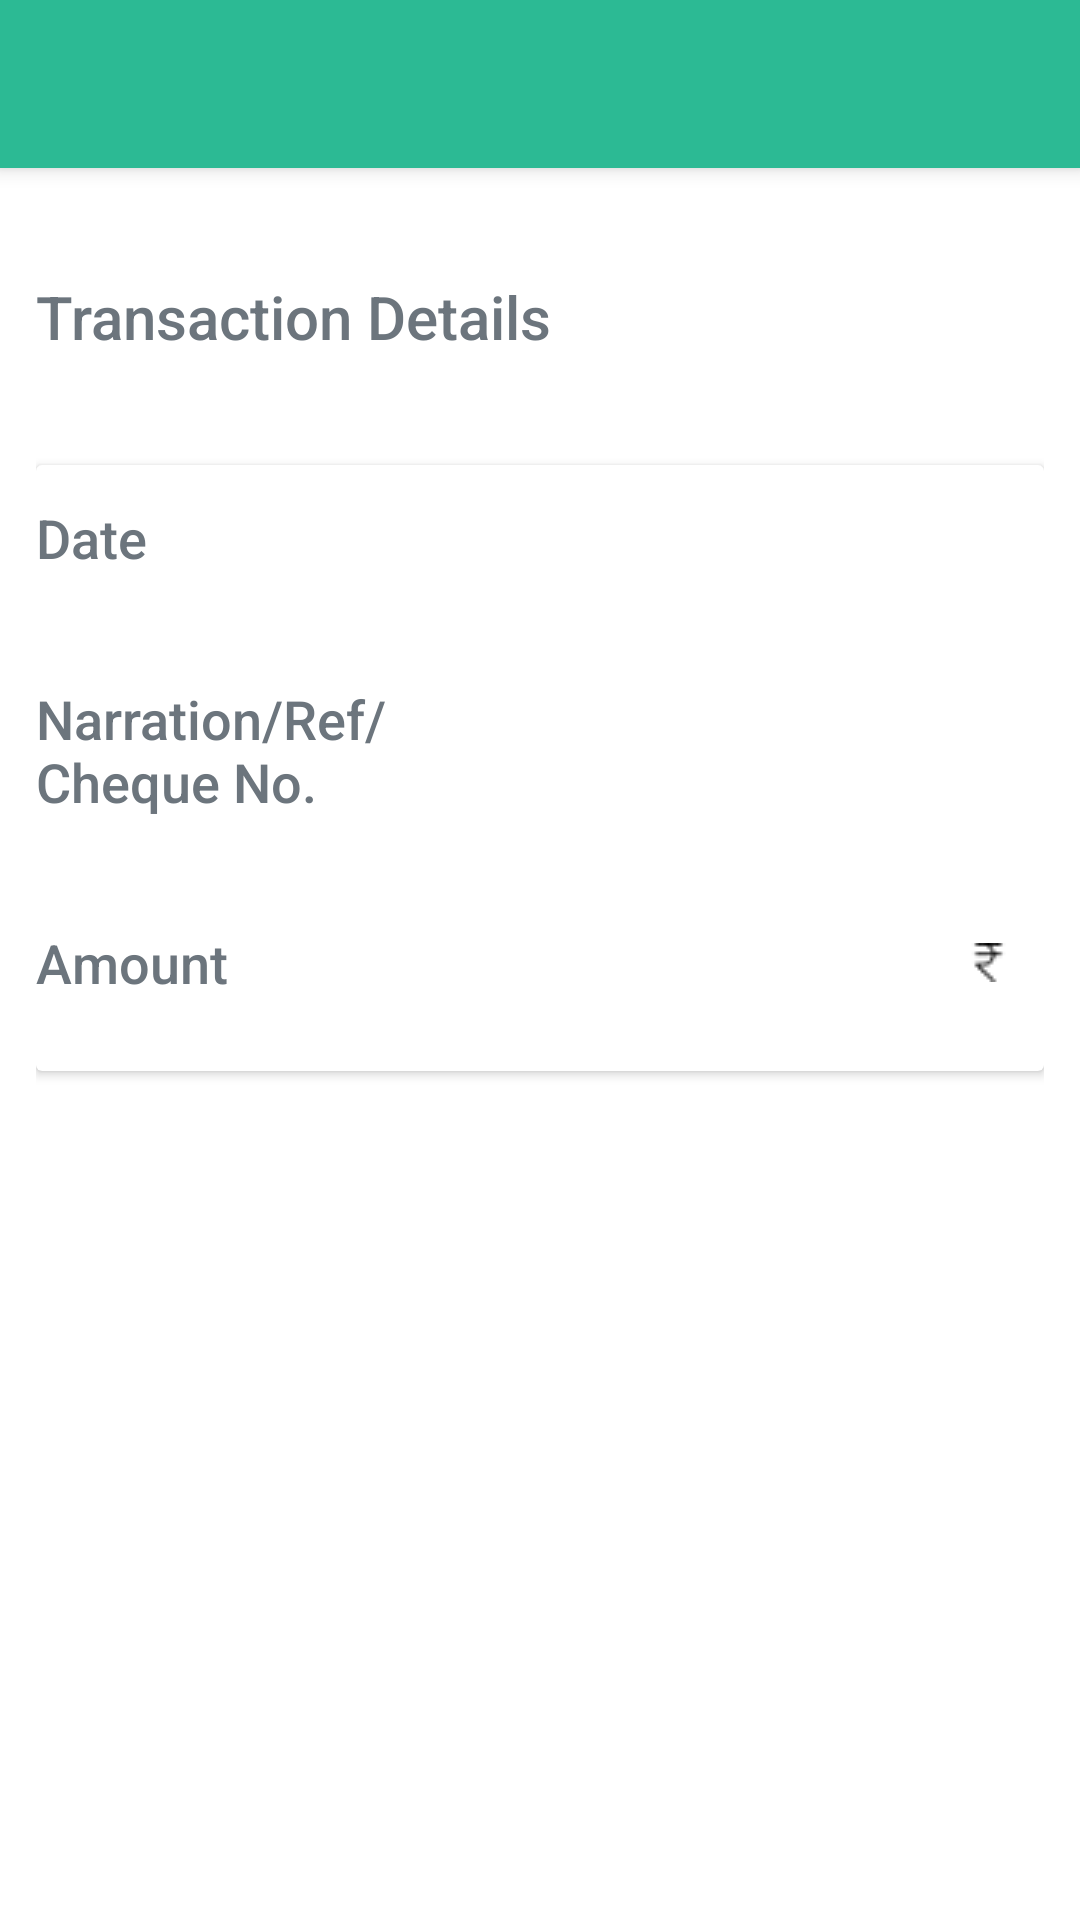

This screen was rendered from an Android layout file. Write that file and the resources it references.
<!-- AndroidManifest.xml: application theme AppTheme -->
<!-- res/layout/activity_intrest_returns.xml -->
<?xml version="1.0" encoding="utf-8"?>
<RelativeLayout xmlns:android="http://schemas.android.com/apk/res/android"
    xmlns:app="http://schemas.android.com/apk/res-auto"
    xmlns:tools="http://schemas.android.com/tools"
    android:layout_width="match_parent"
    android:layout_height="match_parent"
    android:background="#fff"
    tools:context=".IntrestReturnsActivity">

    <LinearLayout
        android:layout_width="match_parent"
        android:layout_height="wrap_content"
        android:orientation="vertical">

        <androidx.appcompat.widget.Toolbar
            android:id="@+id/toolbar"
            android:layout_width="match_parent"
            android:layout_height="?attr/actionBarSize"
            android:background="@color/colorPrimaryDark"
            android:elevation="4dp"
            app:theme="@style/ToolbarTheme" />


        <LinearLayout
            android:layout_width="match_parent"
            android:layout_height="wrap_content"
            android:layout_marginLeft="12dp"
            android:layout_marginTop="24dp"
            android:id="@+id/layout"
            android:layout_marginRight="12dp"
            android:orientation="vertical">

            <TextView
                style="@style/Base.TextAppearance.AppCompat.Title"
                android:layout_width="wrap_content"
                android:layout_height="wrap_content"
                android:layout_marginTop="12dp"
                android:layout_marginBottom="24dp"
                android:drawableLeft="@drawable/details"
                android:drawablePadding="12dp"
                android:text="Transaction Details"
                android:textColor="#6C757D">

            </TextView>

            <androidx.cardview.widget.CardView
                android:id="@+id/card"
                android:layout_width="match_parent"
                android:layout_height="wrap_content"
                android:layout_marginTop="12dp"
                android:layout_marginBottom="12dp"
                android:foreground="?android:attr/selectableItemBackground"
                android:padding="12dp">

                <LinearLayout
                    android:layout_width="match_parent"
                    android:layout_height="wrap_content"
                    android:orientation="vertical">


                    <LinearLayout
                        android:layout_width="match_parent"
                        android:layout_height="wrap_content"
                        android:layout_marginTop="12dp"
                        android:orientation="horizontal"
                        android:weightSum="2">

                        <TextView
                            style="@style/TextAppearance.Widget.AppCompat.Toolbar.Title"
                            android:layout_width="0dp"
                            android:layout_height="wrap_content"
                            android:layout_marginBottom="12dp"
                            android:layout_weight="1"
                            android:text="Date"
                            android:textColor="#6C757D"
                            android:textSize="18sp">

                        </TextView>

                        <TextView
                            android:id="@+id/date"
                            android:layout_width="0dp"
                            android:layout_height="wrap_content"
                            android:layout_gravity="right"
                            android:layout_marginRight="12dp"
                            android:layout_weight="1"
                            android:gravity="right"
                            android:textColor="#454647"
                            android:textSize="18sp">

                        </TextView>
                    </LinearLayout>

                    <LinearLayout
                        android:layout_width="match_parent"
                        android:layout_height="wrap_content"
                        android:layout_marginTop="24dp"
                        android:orientation="horizontal"
                        android:weightSum="2">

                        <TextView
                            style="@style/TextAppearance.Widget.AppCompat.Toolbar.Title"
                            android:layout_width="0dp"
                            android:layout_height="wrap_content"
                            android:layout_marginBottom="12dp"
                            android:layout_weight="1"
                            android:text="Narration/Ref/Cheque No."
                            android:textColor="#6C757D"
                            android:textSize="18sp">

                        </TextView>

                        <TextView
                            android:id="@+id/ref_no"
                            android:layout_width="0dp"
                            android:layout_height="wrap_content"
                            android:layout_gravity="right"
                            android:layout_marginRight="12dp"
                            android:layout_weight="1"
                            android:gravity="right"
                            android:textColor="#454647"
                            android:textSize="18sp">

                        </TextView>
                    </LinearLayout>

                    <LinearLayout
                        android:layout_width="match_parent"
                        android:layout_height="wrap_content"
                        android:layout_marginTop="24dp"
                        android:orientation="horizontal"
                        android:weightSum="2">

                        <TextView
                            style="@style/TextAppearance.Widget.AppCompat.Toolbar.Title"
                            android:layout_width="0dp"
                            android:layout_height="wrap_content"
                            android:layout_marginBottom="12dp"
                            android:layout_weight="1"
                            android:text="Amount"
                            android:textColor="#6C757D"
                            android:textSize="18sp">

                        </TextView>

                        <LinearLayout
                            android:layout_width="0dp"
                            android:layout_height="wrap_content"
                            android:layout_gravity="right"
                            android:gravity="right"
                            android:layout_weight="1"
                            android:layout_marginBottom="24dp"
                            android:orientation="horizontal">

                            <TextView
                                android:id="@+id/amount"
                                android:layout_width="wrap_content"
                                android:layout_height="wrap_content"
                                android:layout_gravity="right"
                                android:layout_marginRight="12dp"
                                android:drawableLeft="@drawable/rupee"
                                android:gravity="right"
                                android:textColor="#454647"
                                android:textSize="18sp">

                            </TextView>

                        </LinearLayout>


                    </LinearLayout>


                </LinearLayout>
            </androidx.cardview.widget.CardView>
        </LinearLayout>

    </LinearLayout>

    <ImageView
        android:id="@+id/nodata"
        android:layout_width="350dp"
        android:layout_height="350dp"
        android:layout_centerInParent="true"
        android:src="@drawable/nodatafound">

    </ImageView>

    <ProgressBar
        android:id="@+id/progressBar"
        android:layout_width="wrap_content"
        android:layout_height="wrap_content"
        android:layout_centerInParent="true"
        android:visibility="gone"></ProgressBar>

</RelativeLayout>
<!-- resources referenced by this layout -->
<resources>
  <color name="colorPrimaryDark">#2CBA94</color>
  <!-- drawable rupee: png bitmap (drawable, 470 bytes) -->
  <style name="ToolbarTheme" parent="@style/ThemeOverlay.AppCompat.ActionBar">
          
          <item name="colorControlNormal">@color/white</item>
      </style>
  <style name="AppTheme" parent="Theme.AppCompat.Light.NoActionBar">
          
          
          <item name="colorPrimary">@color/purple_500</item>
          <item name="colorPrimaryVariant">@color/colorPrimaryDark</item>
          <item name="colorOnPrimary">@color/white</item>
          
          <item name="colorSecondary">@color/teal_200</item>
          <item name="colorSecondaryVariant">@color/teal_700</item>
          <item name="colorOnSecondary">@color/black</item>
          
          <item name="android:statusBarColor" tools:targetApi="l">?attr/colorPrimaryVariant</item>
  
  
      </style>
  <color name="white">#FFFFFFFF</color>
  <color name="purple_500">#21CC9E</color>
  <color name="teal_200">#FF03DAC5</color>
  <color name="teal_700">#FF018786</color>
  <color name="black">#FF000000</color>
</resources>
